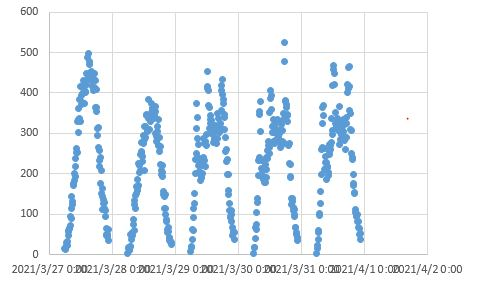

Data behind this chart, as committed beside it:
2021/3/31 5:50, 3
2021/3/31 6:00, 16
2021/3/31 6:10, 23
2021/3/31 6:20, 37
2021/3/31 6:30, 59
2021/3/31 6:40, 54
2021/3/31 6:50, 96
2021/3/31 7:00, 101
2021/3/31 7:10, 127
2021/3/31 7:20, 155
2021/3/31 7:30, 197
2021/3/31 7:40, 259
2021/3/31 7:50, 264
2021/3/31 8:00, 325
2021/3/31 8:10, 365
2021/3/31 8:20, 370
2021/3/31 8:30, 343
2021/3/31 8:40, 262
2021/3/31 8:50, 211
2021/3/31 9:00, 242
2021/3/31 9:10, 227
2021/3/31 9:20, 213
2021/3/31 9:30, 229
2021/3/31 9:40, 186
2021/3/31 9:50, 216
2021/3/31 10:00, 218
2021/3/31 10:10, 202
2021/3/31 10:20, 196
2021/3/31 10:30, 273
2021/3/31 10:40, 248
2021/3/31 10:50, 256
2021/3/31 11:00, 261
2021/3/31 11:10, 269
2021/3/31 11:20, 277
2021/3/31 11:30, 337
2021/3/31 11:40, 306
2021/3/31 11:50, 296
2021/3/31 12:00, 418
2021/3/31 12:10, 469
2021/3/31 12:20, 458
2021/3/31 12:30, 422
2021/3/31 12:40, 449
2021/3/31 12:50, 352
2021/3/31 13:00, 324
2021/3/31 13:10, 325
2021/3/31 13:20, 317
2021/3/31 13:30, 316
2021/3/31 13:40, 328
2021/3/31 13:50, 336
2021/3/31 14:00, 309
2021/3/31 14:10, 308
2021/3/31 14:20, 326
2021/3/31 14:30, 367
2021/3/31 14:40, 273
2021/3/31 14:50, 286
2021/3/31 15:00, 302
2021/3/31 15:10, 297
2021/3/31 15:20, 316
2021/3/31 15:30, 294
2021/3/31 15:40, 294
2021/3/31 15:50, 305
... 444 more rows
